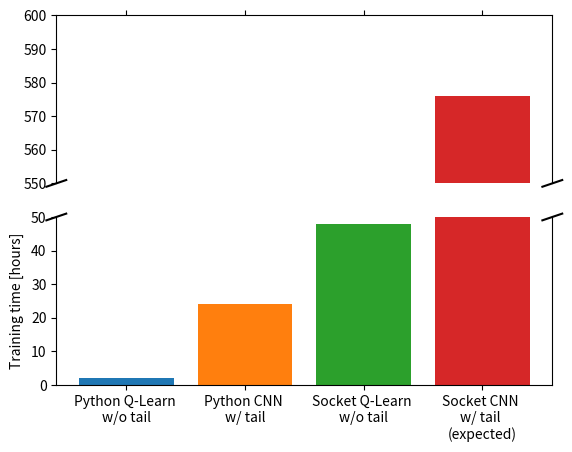

This figure's Python source:
import matplotlib.pyplot as plt
import numpy as np
import time

x1 = "Python Q-Learn \nw/o tail"
y1 = 2

x2 = "Python CNN \nw/ tail"
y2 = 24

x3 = "Socket Q-Learn \nw/o tail"
y3 = 48

x4 = "Socket CNN \nw/ tail \n(expected)"
y4 = 576

f, (ax, ax2) = plt.subplots(2, 1, sharex=True)

# ax.set_title("Tensorflow model training time \nfor different versions of Snake")

plt.ylabel("Training time [hours]", labelpad=5)
# plt.xlabel("Versions", labelpad=5)

ax.bar(x1, y1)
ax2.bar(x1, y1)

ax.bar(x2, y2)
ax2.bar(x2, y2)

ax.bar(x3, y3)
ax2.bar(x3, y3)

ax.bar(x4, y4)
ax2.bar(x4, y4)

# You can specify a rotation for the tick labels in degrees or with keywords.
plt.xticks(rotation=0)


# zoom-in / limit the view to different portions of the data
ax.set_ylim(550, 600)  # outliers only
ax2.set_ylim(0, 50) # most of the data

ax.spines['bottom'].set_visible(False)
ax2.spines['top'].set_visible(False)
ax.xaxis.tick_top()
ax.tick_params(labeltop=False)  # don't put tick labels at the top
ax2.xaxis.tick_bottom()

# plt.plot([0, 100000], [0, 24])
# plt.plot([0, 100000], [0, 48])
# plt.plot([0, 1000000], [0, 24])

d = .02  # how big to make the diagonal lines in axes coordinates
# arguments to pass to plot, just so we don't keep repeating them
kwargs = dict(transform=ax.transAxes, color='k', clip_on=False)
ax.plot((-d, +d), (-d, +d), **kwargs)        # top-left diagonal
ax.plot((1 - d, 1 + d), (-d, +d), **kwargs)  # top-right diagonal

kwargs.update(transform=ax2.transAxes)  # switch to the bottom axes
ax2.plot((-d, +d), (1 - d, 1 + d), **kwargs)  # bottom-left diagonal
ax2.plot((1 - d, 1 + d), (1 - d, 1 + d), **kwargs)  # bottom-right diagonal

plt.show()

f.savefig("graph.pdf", bbox_inches='tight')